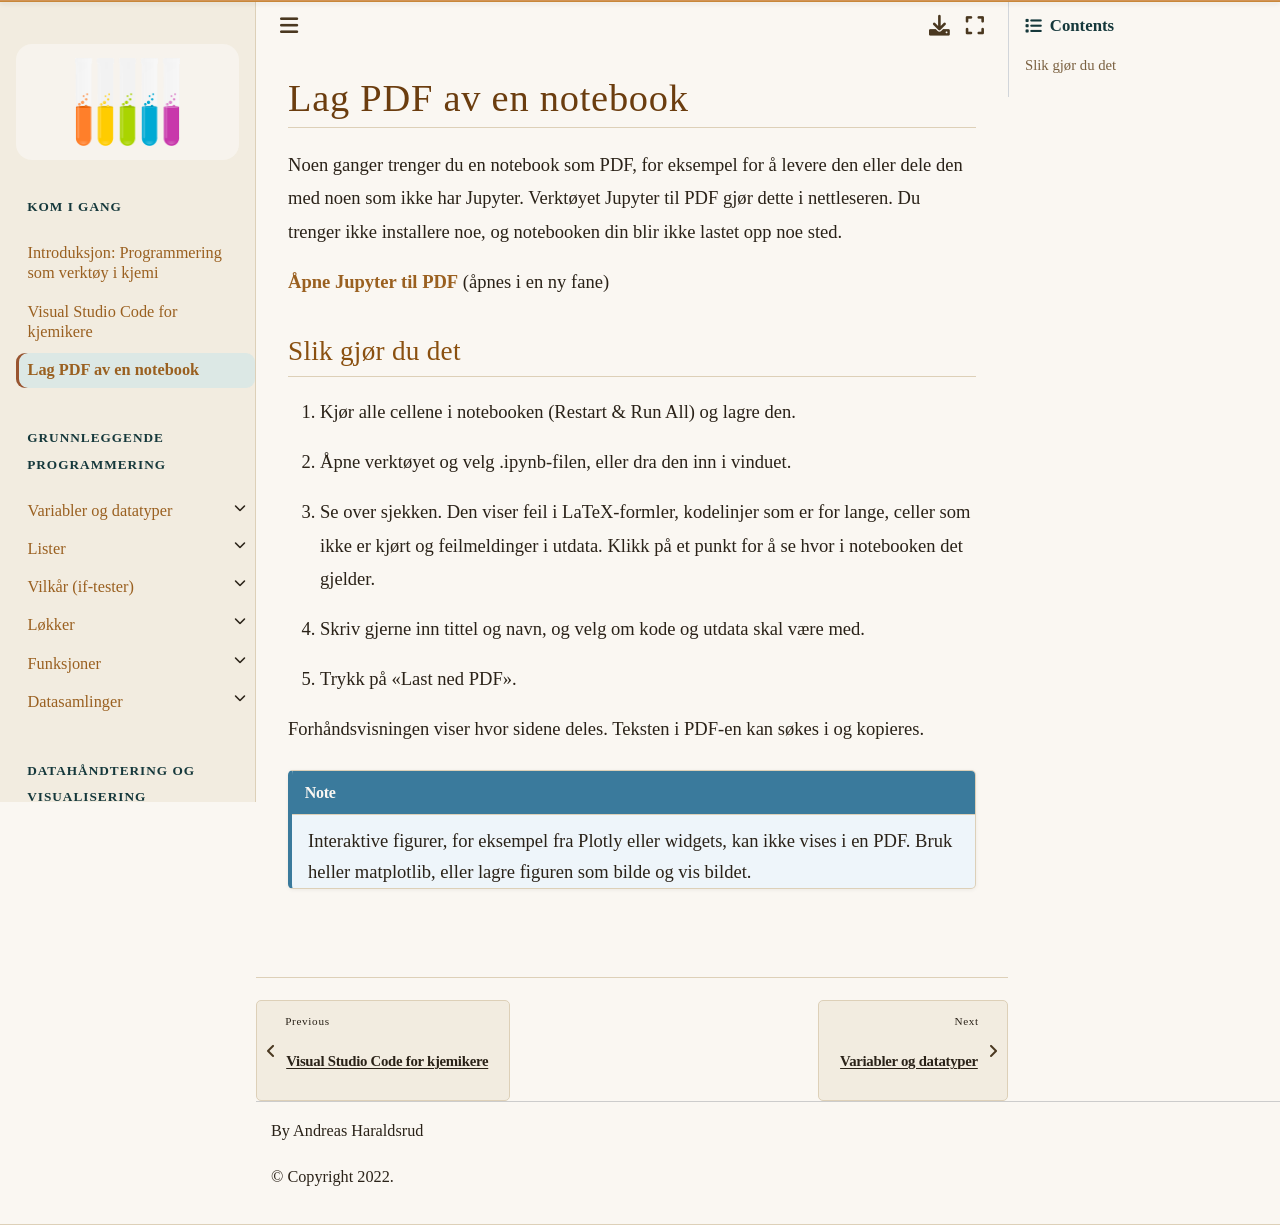

repository: andreasdh/programmering-i-kjemi · page: docs/grunnleggende_programmering/notebook_til_pdf.html · generator: jekyll

# Lag PDF av en notebook

Noen ganger trenger du en notebook som PDF, for eksempel for å levere den eller dele den med noen som ikke har Jupyter. Verktøyet Jupyter til PDF gjør dette i nettleseren. Du trenger ikke installere noe, og notebooken din blir ikke lastet opp noe sted.

<p><a href="../../_static/jupyter-til-pdf.html" target="_blank" rel="noopener"><strong>Åpne Jupyter til PDF</strong></a> (åpnes i en ny fane)</p>

## Slik gjør du det

1. Kjør alle cellene i notebooken (Restart & Run All) og lagre den.
2. Åpne verktøyet og velg .ipynb-filen, eller dra den inn i vinduet.
3. Se over sjekken. Den viser feil i LaTeX-formler, kodelinjer som er for lange, celler som ikke er kjørt og feilmeldinger i utdata. Klikk på et punkt for å se hvor i notebooken det gjelder.
4. Skriv gjerne inn tittel og navn, og velg om kode og utdata skal være med.
5. Trykk på «Last ned PDF».

Forhåndsvisningen viser hvor sidene deles. Teksten i PDF-en kan søkes i og kopieres.

```{note}
Interaktive figurer, for eksempel fra Plotly eller widgets, kan ikke vises i en PDF. Bruk heller matplotlib, eller lagre figuren som bilde og vis bildet.
```
